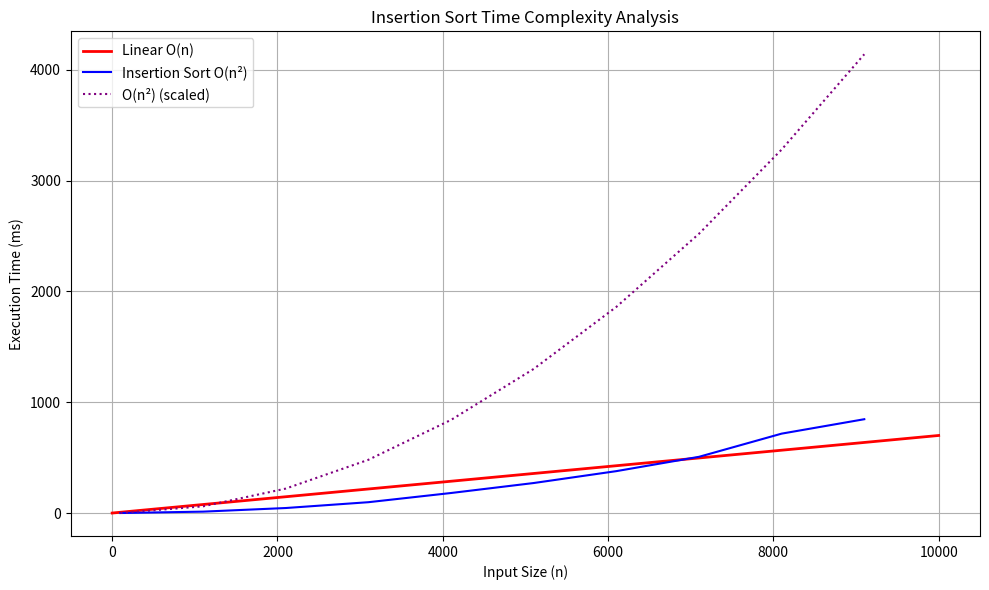

Generate this figure with matplotlib:

import matplotlib.pyplot as plt
import random
import time
import math

def insertion_sort(arr):
    for i in range(1, len(arr)):
        key = arr[i]
        j = i - 1
        while j >= 0 and arr[j] > key:
            arr[j + 1] = arr[j]
            j -= 1
        arr[j + 1] = key

input_sizes = list(range(100, 10001, 1000))
execution_times = []

for size in input_sizes:
    arr = [random.randint(0, size) for i in range(size)]
    start_time = time.perf_counter()
    insertion_sort(arr)
    end_time = time.perf_counter()
    elapsed_time = (end_time - start_time) * 1000
    execution_times.append(elapsed_time)
    print(f"Size: {size}, Time: {elapsed_time:.4f} ms")

n_squared_values = [n**2 / 20000 for n in input_sizes]

plt.figure(figsize=(10, 6))
plt.plot([0, 10000], [0, 700], color='red', linestyle='-', linewidth=2, label='Linear O(n)')
plt.plot(input_sizes, execution_times, linestyle='-', color='blue', label='Insertion Sort O(n²)')
plt.plot(input_sizes, n_squared_values, linestyle=':', color='purple', label='O(n²) (scaled)')
plt.title("Insertion Sort Time Complexity Analysis")
plt.xlabel("Input Size (n)")
plt.ylabel("Execution Time (ms)")
plt.grid(True)
plt.legend()
plt.tight_layout()
plt.show()
